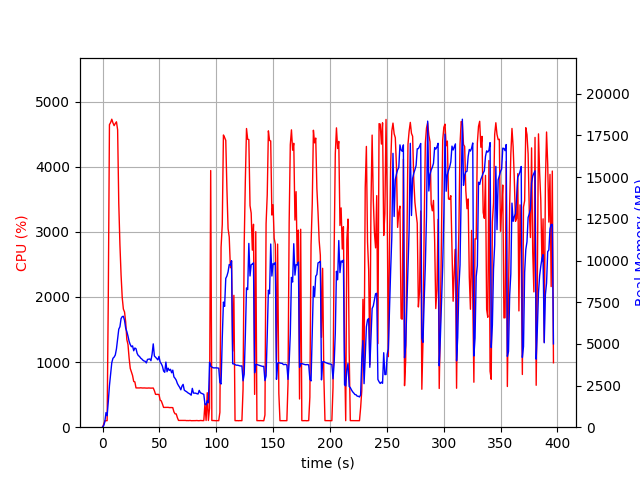

The data file committed next to this chart (first rows):
elapsed_time, nproc, cpu, mem_real, mem_virtual
3.838539123535156e-05, 1, 0.0, 10.33, 3186
1.007, 1, 44.7, 90.04, 781.6
2.016, 1, 99.1, 326, 1902
3.025, 1, 100.1, 874, 3188
4.034, 1, 100.1, 687.7, 2676
5.043, 1, 1963, 1529, 7393
6.069, 1, 4647, 2493, 8443
7.095, 1, 4678, 3153, 9160
8.122, 1, 4730, 3869, 9889
9.149, 1, 4674, 4134, 10219
10.17, 1, 4632, 4204, 10395
11.2, 1, 4665, 4330, 10578
12.23, 1, 4690, 4701, 11143
13.26, 1, 4567, 5284, 11812
14.27, 1, 3440, 5880, 12630
15.28, 1, 2804, 6026, 12988
16.3, 1, 2336, 6517, 13570
17.31, 1, 1990, 6634, 14054
18.32, 1, 1814, 6653, 14346
19.33, 1, 1770, 6407, 14346
20.34, 1, 1618, 5946, 14346
21.35, 1, 1346, 5737, 14346
22.36, 1, 1272, 5469, 14346
23.37, 1, 1060, 5148, 14346
24.38, 1, 902.8, 4954, 14378
25.39, 1, 848.5, 4829, 14596
26.4, 1, 793.9, 4878, 14804
27.41, 1, 701.5, 4584, 14938
28.42, 1, 696.5, 4751, 15050
29.43, 1, 603.4, 4709, 15392
30.44, 1, 603.3, 4426, 15526
31.45, 1, 602.4, 4296, 15526
32.46, 1, 602.8, 4247, 15526
33.47, 1, 605.1, 4149, 15526
34.48, 1, 603.6, 4094, 15526
35.49, 1, 601.6, 4020, 15526
36.5, 1, 603.1, 3970, 15526
37.52, 1, 601.3, 3954, 15526
38.53, 1, 600.7, 3855, 15526
39.53, 1, 600.6, 4068, 15526
40.55, 1, 602.4, 4083, 15526
41.56, 1, 600.7, 4093, 15526
42.57, 1, 600.0, 3991, 15526
43.58, 1, 600.3, 4385, 15718
44.59, 1, 601.5, 4998, 15942
45.6, 1, 560.6, 4273, 15942
46.61, 1, 505.1, 4202, 15942
47.62, 1, 503.6, 4124, 15942
48.63, 1, 504.2, 4039, 15942
49.64, 1, 502.3, 4244, 15942
50.65, 1, 416.5, 3907, 15942
51.66, 1, 402.8, 3808, 15942
52.67, 1, 356.4, 3655, 15942
53.68, 1, 303.9, 3370, 15942
54.69, 1, 303.7, 3294, 15942
55.7, 1, 302.9, 3905, 15942
56.71, 1, 304.5, 3330, 15942
57.72, 1, 304.6, 3540, 15942
58.73, 1, 301.0, 3403, 15942
59.75, 1, 301.7, 3474, 15942
... 332 more rows
